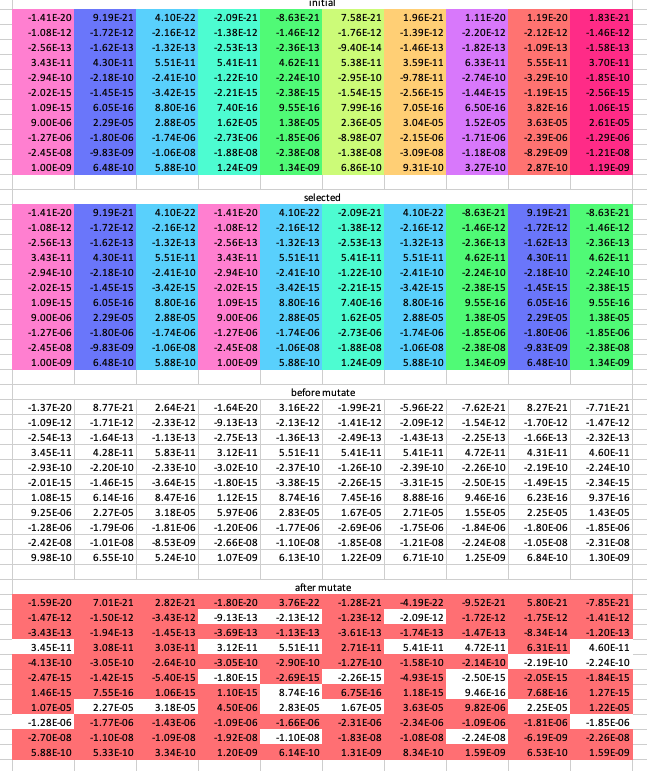

The file beside this chart, header and first rows:
i, n, i, t, i, a, l
-1.4132239183082476e-20, 9.187726486358303e-21, 4.104409259855902e-22, -2.08603275731454e-21, -8.628409286809663e-21, 7.584777380334822e-21, 1.9555164276034708e-21, 1.1087220509238583e-20, 1.1878867579336289e-20, 1.8322646310537117e-21
-1.078904436813976e-12, -1.7173547495021381e-12, -2.1645222005782435e-12, -1.382964051670302e-12, -1.45799022e-12, -1.7552506553584613e-12, -1.3885454267368908e-12, -2.1994914017379218e-12, -2.123247558975474e-12, -1.459337060885809e-12
-2.5554163833239787e-13, -1.6243037156714228e-13, -1.315930155273413e-13, -2.5324731040756593e-13, -2.3621280092855937e-13, -9.395743582802132e-14, -1.4618903650436364e-13, -1.818689702728213e-13, -1.0911651730330068e-13, -1.5804154302632325e-13
3.434908152140195e-11, 4.29845366512132e-11, 5.5143980129759894e-11, 5.409705269948667e-11, 4.62010753e-11, 5.381602407412489e-11, 3.591457410172356e-11, 6.332383394042861e-11, 5.550720170280822e-11, 3.702678796392898e-11
-2.9435990310865995e-10, -2.1820914319379437e-10, -2.4137153172416623e-10, -1.2168734439762196e-10, -2.2448963960161352e-10, -2.947795829276115e-10, -9.77781139119197e-11, -2.739580193899242e-10, -3.286403694544306e-10, -1.8495190151270265e-10
-2.016478021282005e-15, -1.4456998451786342e-15, -3.4247264648572925e-15, -2.2120806372535257e-15, -2.384435258620469e-15, -1.5428694219684778e-15, -2.5592978772262092e-15, -1.4376103553425331e-15, -1.1893344524610917e-15, -2.5554790679021254e-15
1.091507684623772e-15, 6.048205478957912e-16, 8.796247178615553e-16, 7.399110430529713e-16, 9.546038099236642e-16, 7.985462429637318e-16, 7.054180956817184e-16, 6.495384248979345e-16, 3.8233540059909796e-16, 1.060936744413852e-15
8.998015935194447e-06, 2.29423303e-05, 2.8770898584598905e-05, 1.6248920433220304e-05, 1.379244261804272e-05, 2.3584224814955646e-05, 3.044377534355768e-05, 1.5165042048058372e-05, 3.632222089088482e-05, 2.6109232730252743e-05
-1.2667970452669855e-06, -1.798946663432187e-06, -1.73529988891236e-06, -2.7310372944064256e-06, -1.8514150452695424e-06, -8.978671339981749e-07, -2.1465477907078007e-06, -1.705723886086919e-06, -2.3863243385596676e-06, -1.2908693490998786e-06
-2.4484839148156785e-08, -9.825104232750551e-09, -1.0646080937140746e-08, -1.8793655088627233e-08, -2.3836888891397712e-08, -1.3802787451850127e-08, -3.0882598696898505e-08, -1.1846693918216833e-08, -8.290448207738303e-09, -1.2062692514507543e-08
1.0048410307361166e-09, 6.484585515837348e-10, 5.877301074442821e-10, 1.2431499858720804e-09, 1.3369892506293562e-09, 6.856862071986584e-10, 9.308029625093772e-10, 3.27106057991536e-10, 2.866620416431723e-10, 1.1883649839714803e-09
s, e, l, e, c, t, e, d
-1.4132239183082476e-20, 9.187726486358303e-21, 4.104409259855902e-22, -1.4132239183082476e-20, 4.104409259855902e-22, -2.08603275731454e-21, 4.104409259855902e-22, -8.628409286809663e-21, 9.187726486358303e-21, -8.628409286809663e-21
-1.078904436813976e-12, -1.7173547495021381e-12, -2.1645222005782435e-12, -1.078904436813976e-12, -2.1645222005782435e-12, -1.382964051670302e-12, -2.1645222005782435e-12, -1.45799022e-12, -1.7173547495021381e-12, -1.45799022e-12
-2.5554163833239787e-13, -1.6243037156714228e-13, -1.315930155273413e-13, -2.5554163833239787e-13, -1.315930155273413e-13, -2.5324731040756593e-13, -1.315930155273413e-13, -2.3621280092855937e-13, -1.6243037156714228e-13, -2.3621280092855937e-13
3.434908152140195e-11, 4.29845366512132e-11, 5.5143980129759894e-11, 3.434908152140195e-11, 5.5143980129759894e-11, 5.409705269948667e-11, 5.5143980129759894e-11, 4.62010753e-11, 4.29845366512132e-11, 4.62010753e-11
-2.9435990310865995e-10, -2.1820914319379437e-10, -2.4137153172416623e-10, -2.9435990310865995e-10, -2.4137153172416623e-10, -1.2168734439762196e-10, -2.4137153172416623e-10, -2.2448963960161352e-10, -2.1820914319379437e-10, -2.2448963960161352e-10
-2.016478021282005e-15, -1.4456998451786342e-15, -3.4247264648572925e-15, -2.016478021282005e-15, -3.4247264648572925e-15, -2.2120806372535257e-15, -3.4247264648572925e-15, -2.384435258620469e-15, -1.4456998451786342e-15, -2.384435258620469e-15
1.091507684623772e-15, 6.048205478957912e-16, 8.796247178615553e-16, 1.091507684623772e-15, 8.796247178615553e-16, 7.399110430529713e-16, 8.796247178615553e-16, 9.546038099236642e-16, 6.048205478957912e-16, 9.546038099236642e-16
8.998015935194447e-06, 2.29423303e-05, 2.8770898584598905e-05, 8.998015935194447e-06, 2.8770898584598905e-05, 1.6248920433220304e-05, 2.8770898584598905e-05, 1.379244261804272e-05, 2.29423303e-05, 1.379244261804272e-05
-1.2667970452669855e-06, -1.798946663432187e-06, -1.73529988891236e-06, -1.2667970452669855e-06, -1.73529988891236e-06, -2.7310372944064256e-06, -1.73529988891236e-06, -1.8514150452695424e-06, -1.798946663432187e-06, -1.8514150452695424e-06
-2.4484839148156785e-08, -9.825104232750551e-09, -1.0646080937140746e-08, -2.4484839148156785e-08, -1.0646080937140746e-08, -1.8793655088627233e-08, -1.0646080937140746e-08, -2.3836888891397712e-08, -9.825104232750551e-09, -2.3836888891397712e-08
1.0048410307361166e-09, 6.484585515837348e-10, 5.877301074442821e-10, 1.0048410307361166e-09, 5.877301074442821e-10, 1.2431499858720804e-09, 5.877301074442821e-10, 1.3369892506293562e-09, 6.484585515837348e-10, 1.3369892506293562e-09
b, e, f, o, r, e, M, u, t
-1.3716238520778445e-20, 8.771725824054274e-21, 2.6383744427612435e-21, -1.6360172699858125e-20, 3.1557193132098946e-22, -1.9911637626499395e-21, -5.9647162228648e-22, -7.621496738537593e-21, 8.271509515571245e-21, -7.712192316022605e-21
-1.090293636810721e-12, -1.7059655495053932e-12, -2.330838463066151e-12, -9.125881743260677e-13, -2.1348220533846994e-12, -1.4126641988638458e-12, -2.0858157389983533e-12, -1.5366966815798904e-12, -1.7040166055535526e-12, -1.4713283639485855e-12
-2.5388064323526217e-13, -1.6409136666427796e-13, -1.1260412977626322e-13, -2.745305240834759e-13, -1.3621602466583989e-13, -2.4862430126906733e-13, -1.4324748177448585e-13, -2.245583346814148e-13, -1.6622472488749798e-13, -2.3241844760820367e-13
3.4503127848237057e-11, 4.283049032437809e-11, 5.832975133837111e-11, 3.1163310312790726e-11, 5.5104195631544986e-11, 5.413683719770158e-11, 5.414775573405731e-11, 4.719729969570259e-11, 4.314995115718308e-11, 4.603566079403012e-11
-2.93001463434752e-10, -2.195675828677023e-10, -2.3325373172296445e-10, -3.024777031098617e-10, -2.368233890359927e-10, -1.2623548708579544e-10, -2.3949091763978734e-10, -2.2637025368599238e-10, -2.1853212554345055e-10, -2.2416665725195734e-10
-2.006296012326527e-15, -1.4558818541341125e-15, -3.640469634882201e-15, -1.8007348512570963e-15, -3.378644468752725e-15, -2.2581626333580932e-15, -3.3088397929071204e-15, -2.5003219305706407e-15, -1.4939754829389588e-15, -2.336159620860145e-15
1.082825760555633e-15, 6.135024719639301e-16, 8.471643213085806e-16, 1.1239680811767463e-15, 8.743154306222578e-16, 7.452203302922688e-16, 8.879772612578947e-16, 9.462512665273248e-16, 6.22808587774217e-16, 9.366157700452384e-16
9.246766044579742e-06, 2.2693580190614703e-05, 3.1800097305019836e-05, 5.96881721477351e-06, 2.8295048393835823e-05, 1.6724770623983386e-05, 2.7102324052285465e-05, 1.546101715035616e-05, 2.24717859304611e-05, 1.4262986987581618e-05
-1.2762899663432656e-06, -1.7894537423559068e-06, -1.8070743610339996e-06, -1.1950225731453454e-06, -1.773139104779553e-06, -2.6931980785392325e-06, -1.7482349199426469e-06, -1.8384800142392557e-06, -1.801644915313581e-06, -1.8487167933881484e-06
-2.4223326780580614e-08, -1.0086616600326723e-08, -8.525988009451868e-09, -2.660493207584566e-08, -1.0955698528496659e-08, -1.848403749727132e-08, -1.2115514519764629e-08, -2.236745530877383e-08, -1.0545677709441313e-08, -2.311631541470695e-08
9.984835879567207e-10, 6.548159943631306e-10, 5.238288595831222e-10, 1.0687422785972762e-09, 6.126368490476803e-10, 1.2182432442686824e-09, 6.711963023052899e-10, 1.2535230557683483e-09, 6.838671002951539e-10, 1.301580701917937e-09
a, f, t, e, r, M, u, t
7.014175520781494e-21, -1.592656365762466e-20, -1.801990532241425e-20, 2.817680464955171e-21, -1.2839907471901598e-21, 3.758109398285941e-22, -9.520970058398466e-21, -4.1927160759295003e-22, -7.847500427714221e-21, 5.795208600860117e-21
-1.504467436737275e-12, -1.4724955400950916e-12, -9.125881743260677e-13, -3.427095163638522e-12, -1.230687121408026e-12, -2.1348220533846994e-12, -1.724449101175186e-12, -2.0858157389983533e-12, -1.4149171682627237e-12, -1.7469714724264923e-12
-1.940091224480342e-13, -3.425700403673677e-13, -3.692792425901248e-13, -1.4508244879598152e-13, -3.614314900320249e-13, -1.126936563225793e-13, -1.4664596527611924e-13, -1.7353025562153798e-13, -1.201293615016496e-13, -8.343742492631774e-14
3.076205601968485e-11, 3.4503127848237057e-11, 3.1163310312790726e-11, 3.031011418722663e-11, 2.708230224524222e-11, 5.5104195631544986e-11, 4.719729969570259e-11, 5.414775573405731e-11, 4.603566079403012e-11, 6.306981147735216e-11
-3.0464699151590475e-10, -4.1251130599252727e-10, -3.0483982357289197e-10, -2.6418217527894627e-10, -1.2702743120836974e-10, -2.904241936013292e-10, -2.1415016318934803e-10, -1.5814984191163198e-10, -2.2416665725195734e-10, -2.1853212554345055e-10
-1.4193248430853948e-15, -2.466198127353068e-15, -1.8007348512570963e-15, -5.4024547353534255e-15, -2.2581626333580932e-15, -2.6886207933027647e-15, -2.5003219305706407e-15, -4.926411636622617e-15, -1.841878976319012e-15, -2.0486496288572004e-15
7.550573220531502e-16, 1.4556489496045627e-15, 1.0964689963409596e-15, 1.055915735312635e-15, 6.752167398092923e-16, 8.743154306222578e-16, 9.462512665273248e-16, 1.1830935351745923e-15, 1.2691951149483658e-15, 7.681485780786329e-16
2.2693580190614703e-05, 1.0680908979904427e-05, 4.497413212620466e-06, 3.1800097305019836e-05, 1.6724770623983386e-05, 2.8295048393835823e-05, 9.817789646007463e-06, 3.633046800192431e-05, 1.2212167410163629e-05, 2.24717859304611e-05
-1.7697742940828374e-06, -1.2762899663432656e-06, -1.088654414863805e-06, -1.4315454989507007e-06, -2.3054145200863755e-06, -1.6637449585536899e-06, -1.0938297107368653e-06, -2.343415632224656e-06, -1.8487167933881484e-06, -1.8095188782389803e-06
-1.0973771404867962e-08, -2.700040020376254e-08, -1.9202447221983363e-08, -1.094769278243905e-08, -1.833574234789932e-08, -1.0955698528496659e-08, -2.236745530877383e-08, -1.0786884004486307e-08, -2.2622433120413858e-08, -6.192625327466968e-09
5.331643437987796e-10, 5.884226937015673e-10, 1.2000706437095216e-09, 3.338631028420744e-10, 1.3082380255759628e-09, 6.141224987543605e-10, 1.5883872916188785e-09, 8.344178933622972e-10, 1.5873691579839696e-09, 6.526140222066598e-10
